Labelled photos from "classification_dataset", an image-classification folder in Hero-Bedirhan/Hububat_Hastalik_Tespit. The possible labels are: black point, fusarium foot rot, healthy leaf, leaf blight, wheat blast.

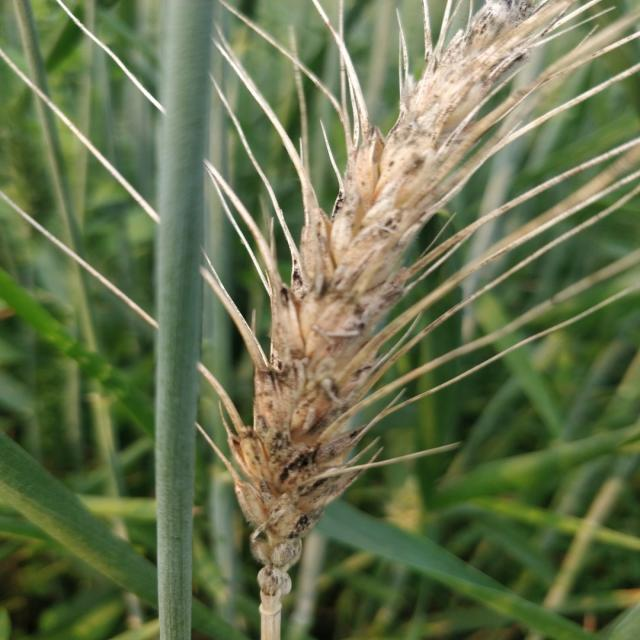
Label: black point

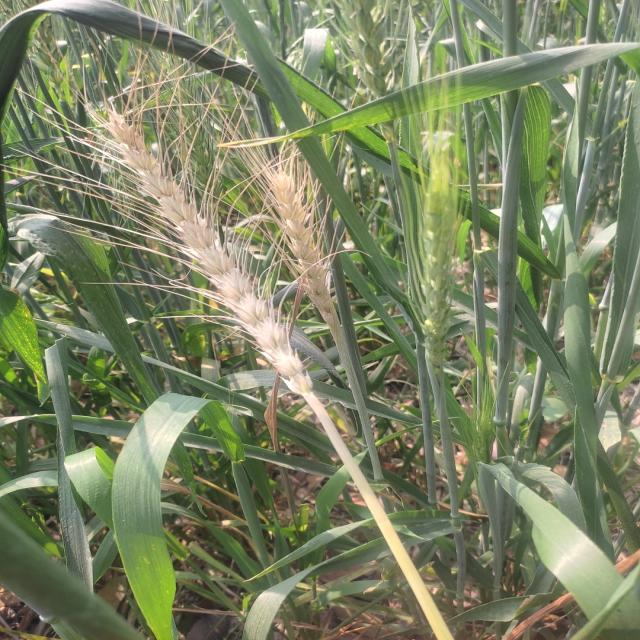
Label: wheat blast

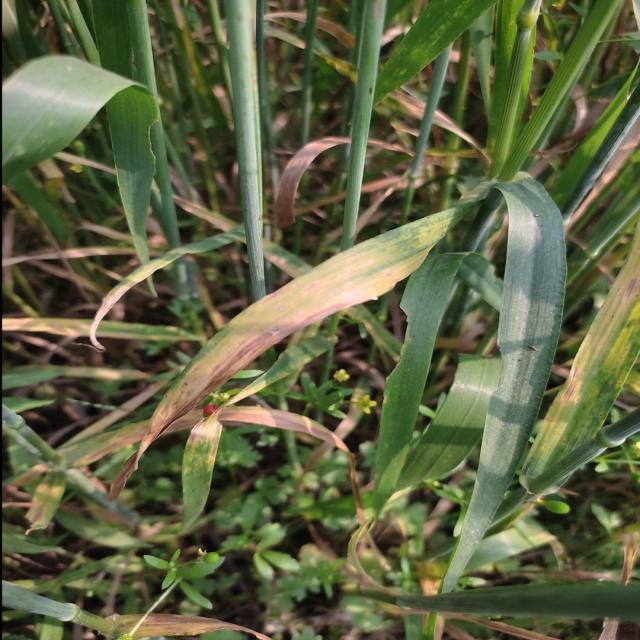
Label: leaf blight

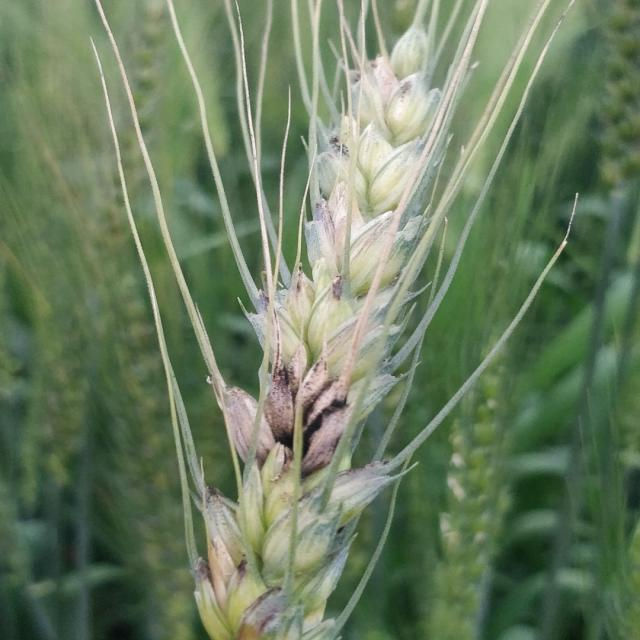
Label: black point

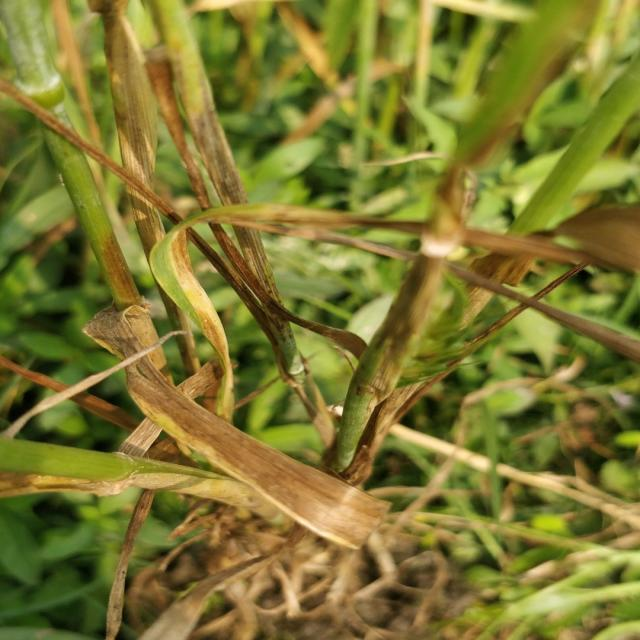
Label: fusarium foot rot

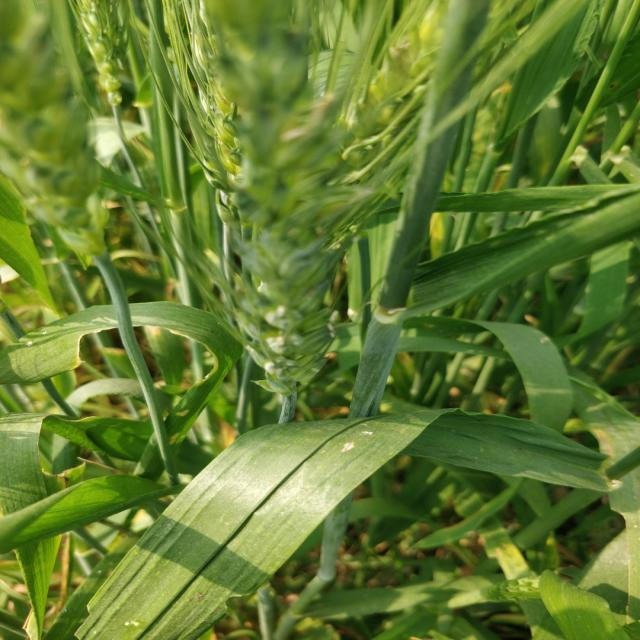
Label: healthy leaf
